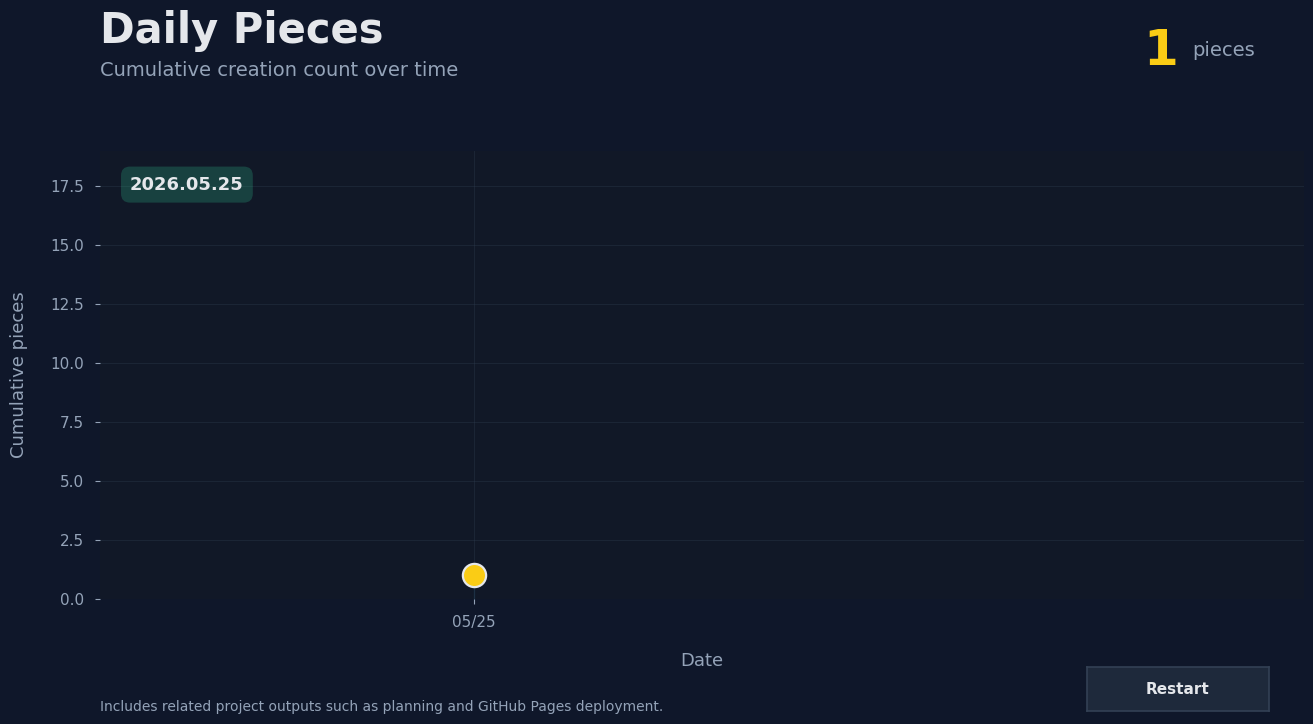

Generate this figure with matplotlib:
from datetime import datetime, timedelta
from itertools import accumulate

import matplotlib.pyplot as plt
from matplotlib.widgets import Button
from matplotlib import rcParams


# =========================
# Settings
# =========================
INTERVAL_MS = 100  # 0.1초


# =========================
# Font setting
# =========================
rcParams["font.sans-serif"] = [
    "Malgun Gothic",
    "AppleGothic",
    "Noto Sans CJK KR",
    "DejaVu Sans",
]
rcParams["axes.unicode_minus"] = False


# =========================
# Data
# =========================
data = [
    {"date": "2026-05-25", "daily": 1, "titles": ["Daily Pieces 프로젝트 기획"]},
    {
        "date": "2026-05-26",
        "daily": 2,
        "titles": ["The Cabinet of Lost Thoughts", "GitHub Pages 배포 완료"],
    },
    {"date": "2026-05-27", "daily": 1, "titles": ["The Museum of Tiny Errors"]},
    {"date": "2026-05-28", "daily": 1, "titles": ["The Garden of Sleeping Stars"]},
    {"date": "2026-05-29", "daily": 1, "titles": ["The City of Many Minds"]},
    {"date": "2026-05-30", "daily": 1, "titles": ["The Archive at the End of Time"]},
    {"date": "2026-05-31", "daily": 1, "titles": ["The Lake That Holds the Moon"]},
    {"date": "2026-06-01", "daily": 1, "titles": ["A Well-Balanced Study Day"]},
    {"date": "2026-06-02", "daily": 1, "titles": ["The Forest of Depth-First Paths"]},
    {"date": "2026-06-03", "daily": 1, "titles": ["The Gate of the Silent Tower"]},
    {
        "date": "2026-06-04",
        "daily": 2,
        "titles": [
            "The Silent Tower - Episode 02: The First Guardian",
            "Moonlit Sleepy Cat",
        ],
    },
    {
        "date": "2026-06-05",
        "daily": 1,
        "titles": ["The Silent Tower - Episode 03: The Lantern Serpent"],
    },
    {
        "date": "2026-06-06",
        "daily": 1,
        "titles": ["The Silent Tower - Episode 04: The Mirror-Winged Beast"],
    },
    {"date": "2026-06-07", "daily": 0, "titles": []},
    {"date": "2026-06-08", "daily": 0, "titles": []},
    {"date": "2026-06-09", "daily": 0, "titles": []},
    {
        "date": "2026-06-10",
        "daily": 1,
        "titles": ["The Silent Tower - Episode 05: The Chronomancer Warden"],
    },
    {
        "date": "2026-06-11",
        "daily": 1,
        "titles": [
            "The Silent Tower - Episode 06: The Ashen Dragon of the Broken Constellation"
        ],
    },
]


# =========================
# Preprocess
# =========================
dates = [datetime.strptime(item["date"], "%Y-%m-%d") for item in data]
daily_counts = [item["daily"] for item in data]
cumulative_counts = list(accumulate(daily_counts))

start_date = dates[0]
max_count = max(cumulative_counts)


# =========================
# Colors
# =========================
BG = "#0f172a"
PANEL = "#111827"
GRID = "#334155"
TEXT = "#e5e7eb"
SUBTEXT = "#94a3b8"
LINE = "#38bdf8"
POINT = "#facc15"
GREEN = "#34d399"
RED = "#fb7185"
BUTTON_BG = "#1e293b"
BUTTON_HOVER = "#334155"


# =========================
# Figure layout
# =========================
fig = plt.figure(figsize=(14, 8), facecolor=BG)

# main chart area
ax = fig.add_axes([0.075, 0.205, 0.86, 0.56])
ax.set_facecolor(PANEL)

# restart button area
button_ax = fig.add_axes([0.78, 0.065, 0.13, 0.055])
restart_button = Button(
    button_ax,
    "Restart",
    color=BUTTON_BG,
    hovercolor=BUTTON_HOVER,
)

restart_button.label.set_color(TEXT)
restart_button.label.set_fontsize(11)
restart_button.label.set_fontweight("bold")

for spine in button_ax.spines.values():
    spine.set_edgecolor(GRID)
    spine.set_linewidth(1.2)


# =========================
# Static header texts
# =========================
title_text = fig.text(
    0.075,
    0.915,
    "Daily Pieces",
    color=TEXT,
    fontsize=30,
    fontweight="bold",
    ha="left",
    va="center",
)

subtitle_text = fig.text(
    0.075,
    0.865,
    "Cumulative creation count over time",
    color=SUBTEXT,
    fontsize=14,
    ha="left",
    va="center",
)

count_text = fig.text(
    0.845,
    0.890,
    "0",
    color=POINT,
    fontsize=36,
    fontweight="bold",
    ha="right",
    va="center",
)

pieces_text = fig.text(
    0.855,
    0.890,
    "pieces",
    color=SUBTEXT,
    fontsize=14,
    ha="left",
    va="center",
)

footer_text = fig.text(
    0.075,
    0.070,
    "Includes related project outputs such as planning and GitHub Pages deployment.",
    color=SUBTEXT,
    fontsize=10,
    ha="left",
    va="center",
)


# =========================
# Animation state
# =========================
state = {
    "frame": 1,
    "running": False,
}


# =========================
# Draw frame
# =========================
def draw_frame(frame):
    ax.clear()
    ax.set_facecolor(PANEL)

    current_idx = frame - 1

    visible_dates = dates[:frame]
    visible_counts = cumulative_counts[:frame]

    current_date = dates[current_idx]
    current_total = cumulative_counts[current_idx]
    current_daily = daily_counts[current_idx]

    # x-axis expands as time passes
    if current_date == start_date:
        x_right = start_date + timedelta(days=1)
    else:
        x_right = current_date + timedelta(days=0.65)

    ax.set_xlim(start_date - timedelta(days=0.45), x_right)
    ax.set_ylim(0, max_count + 2)

    # show only first date and current last date on x-axis
    if current_date == start_date:
        ax.set_xticks([start_date])
        ax.set_xticklabels([start_date.strftime("%m/%d")])
    else:
        ax.set_xticks([start_date, current_date])
        ax.set_xticklabels([
            start_date.strftime("%m/%d"),
            current_date.strftime("%m/%d"),
        ])

    # grid
    ax.grid(True, color=GRID, alpha=0.32, linewidth=0.8)

    # remove border
    for spine in ax.spines.values():
        spine.set_visible(False)

    # axis style
    ax.set_xlabel("Date", color=SUBTEXT, fontsize=13, labelpad=16)
    ax.set_ylabel("Cumulative pieces", color=SUBTEXT, fontsize=13, labelpad=16)
    ax.tick_params(colors=SUBTEXT, labelsize=11, pad=8)

    # area fill
    ax.fill_between(
        visible_dates,
        visible_counts,
        [0] * len(visible_counts),
        color=LINE,
        alpha=0.10,
    )

    # glow line
    ax.plot(
        visible_dates,
        visible_counts,
        linewidth=11,
        color=LINE,
        alpha=0.09,
        solid_capstyle="round",
    )
    ax.plot(
        visible_dates,
        visible_counts,
        linewidth=6,
        color=LINE,
        alpha=0.17,
        solid_capstyle="round",
    )

    # main line
    ax.plot(
        visible_dates,
        visible_counts,
        linewidth=3.0,
        color=LINE,
        marker="o",
        markersize=6.5,
        markerfacecolor=POINT,
        markeredgecolor=BG,
        markeredgewidth=1.5,
        solid_capstyle="round",
    )

    # current point highlight
    ax.scatter(
        [current_date],
        [current_total],
        s=280,
        color=POINT,
        edgecolor=TEXT,
        linewidth=1.6,
        zorder=5,
    )

    # pause label
    if current_daily == 0:
        ax.text(
            current_date,
            current_total + 0.65,
            "pause",
            color=RED,
            fontsize=12,
            fontweight="bold",
            ha="center",
            va="bottom",
        )

    # date badge inside chart
    badge_color = GREEN if current_daily > 0 else RED
    ax.text(
        0.025,
        0.925,
        current_date.strftime("%Y.%m.%d"),
        transform=ax.transAxes,
        color=TEXT,
        fontsize=13,
        fontweight="bold",
        ha="left",
        va="center",
        bbox=dict(
            boxstyle="round,pad=0.50",
            facecolor=badge_color,
            edgecolor="none",
            alpha=0.22,
        ),
    )

    # update big number
    count_text.set_text(str(current_total))

    fig.canvas.draw_idle()


# =========================
# Timer animation
# =========================
timer = fig.canvas.new_timer(interval=INTERVAL_MS)


def timer_callback():
    if not state["running"]:
        return True

    if state["frame"] > len(data):
        state["running"] = False
        timer.stop()
        return True

    draw_frame(state["frame"])
    state["frame"] += 1
    return True


timer.add_callback(timer_callback)


# =========================
# Restart button
# =========================
def restart_animation(event):
    timer.stop()
    state["frame"] = 1
    state["running"] = True
    draw_frame(1)
    state["frame"] = 2
    timer.start()


restart_button.on_clicked(restart_animation)


# =========================
# Start once
# =========================
draw_frame(1)
state["frame"] = 2
state["running"] = True
timer.start()

plt.show()
